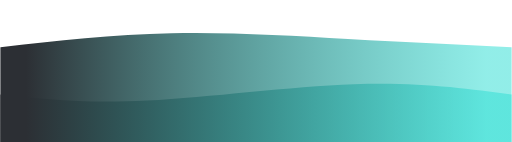
t = 0.00 s
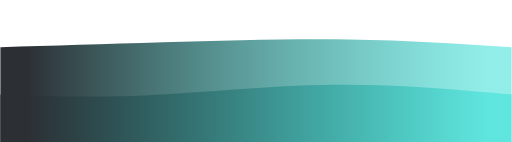
t = 1.50 s
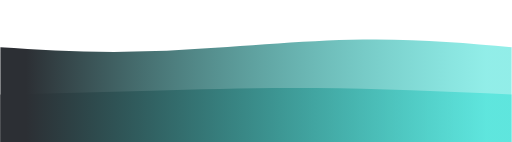
t = 3.00 s
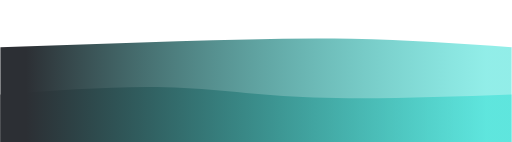
t = 5.25 s
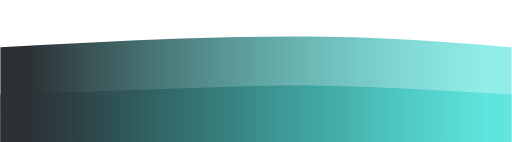
t = 6.75 s
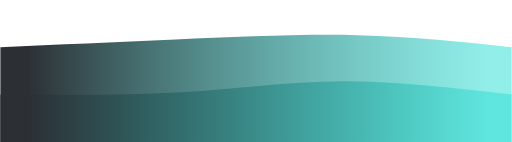
t = 8.25 s

The animated SVG that drew these frames (rendered in a browser with its animation timeline set to each time). Animation: 2 CSS @keyframes rules; frames cover the first 8.25 s, repeats indefinitely.

<svg width="100%" height="100%" id="svg" viewBox="0 0 1440 400" xmlns="http://www.w3.org/2000/svg" class="transition duration-300 ease-in-out delay-150"><style>
          .path-0{
            animation:pathAnim-0 12s;
            animation-timing-function: linear;
            animation-iteration-count: infinite;
          }
          @keyframes pathAnim-0{
            0%{
              d: path("M 0,400 C 0,400 0,133 0,133 C 158.53333333333336,115.26666666666667 317.0666666666667,97.53333333333333 482,94 C 646.9333333333333,90.46666666666667 818.2666666666667,101.13333333333334 979,110 C 1139.7333333333333,118.86666666666666 1289.8666666666668,125.93333333333334 1440,133 C 1440,133 1440,400 1440,400 Z");
            }
            25%{
              d: path("M 0,400 C 0,400 0,133 0,133 C 133.46666666666664,141.66666666666666 266.9333333333333,150.33333333333331 437,144 C 607.0666666666667,137.66666666666669 813.7333333333333,116.33333333333334 987,112 C 1160.2666666666667,107.66666666666666 1300.1333333333332,120.33333333333333 1440,133 C 1440,133 1440,400 1440,400 Z");
            }
            50%{
              d: path("M 0,400 C 0,400 0,133 0,133 C 177.86666666666667,122.46666666666667 355.73333333333335,111.93333333333332 521,107 C 686.2666666666667,102.06666666666668 838.9333333333334,102.73333333333335 990,108 C 1141.0666666666666,113.26666666666665 1290.5333333333333,123.13333333333333 1440,133 C 1440,133 1440,400 1440,400 Z");
            }
            75%{
              d: path("M 0,400 C 0,400 0,133 0,133 C 155.46666666666664,127.26666666666667 310.9333333333333,121.53333333333333 484,113 C 657.0666666666667,104.46666666666667 847.7333333333333,93.13333333333333 1010,96 C 1172.2666666666667,98.86666666666667 1306.1333333333332,115.93333333333334 1440,133 C 1440,133 1440,400 1440,400 Z");
            }
            100%{
              d: path("M 0,400 C 0,400 0,133 0,133 C 158.53333333333336,115.26666666666667 317.0666666666667,97.53333333333333 482,94 C 646.9333333333333,90.46666666666667 818.2666666666667,101.13333333333334 979,110 C 1139.7333333333333,118.86666666666666 1289.8666666666668,125.93333333333334 1440,133 C 1440,133 1440,400 1440,400 Z");
            }
          }</style><defs><linearGradient id="gradient" x1="0%" y1="50%" x2="100%" y2="50%"><stop offset="5%" stop-color="#2C2F34"></stop><stop offset="95%" stop-color="#32ded488"></stop></linearGradient></defs><path d="M 0,400 C 0,400 0,133 0,133 C 158.53333333333336,115.26666666666667 317.0666666666667,97.53333333333333 482,94 C 646.9333333333333,90.46666666666667 818.2666666666667,101.13333333333334 979,110 C 1139.7333333333333,118.86666666666666 1289.8666666666668,125.93333333333334 1440,133 C 1440,133 1440,400 1440,400 Z" stroke="none" stroke-width="0" fill="url(#gradient)" class="transition-all duration-300 ease-in-out delay-150 path-0"></path><style>
          .path-1{
            animation:pathAnim-1 10s;
            animation-timing-function: linear;
            animation-iteration-count: infinite;
          }
          @keyframes pathAnim-1{
            0%{
              d: path("M 0,400 C 0,400 0,266 0,266 C 119.46666666666664,278.93333333333334 238.93333333333328,291.8666666666667 413,283 C 587.0666666666667,274.1333333333333 815.7333333333333,243.46666666666667 996,237 C 1176.2666666666667,230.53333333333333 1308.1333333333332,248.26666666666665 1440,266 C 1440,266 1440,400 1440,400 Z");
            }
            25%{
              d: path("M 0,400 C 0,400 0,266 0,266 C 136.39999999999998,265.2 272.79999999999995,264.4 419,258 C 565.2,251.6 721.2,239.6 893,240 C 1064.8,240.4 1252.4,253.2 1440,266 C 1440,266 1440,400 1440,400 Z");
            }
            50%{
              d: path("M 0,400 C 0,400 0,266 0,266 C 158.53333333333336,252.93333333333334 317.0666666666667,239.86666666666665 456,245 C 594.9333333333333,250.13333333333335 714.2666666666667,273.4666666666667 875,280 C 1035.7333333333333,286.5333333333333 1237.8666666666668,276.26666666666665 1440,266 C 1440,266 1440,400 1440,400 Z");
            }
            75%{
              d: path("M 0,400 C 0,400 0,266 0,266 C 198.40000000000003,262.93333333333334 396.80000000000007,259.8666666666667 548,250 C 699.1999999999999,240.13333333333335 803.2,223.4666666666667 944,225 C 1084.8,226.5333333333333 1262.4,246.26666666666665 1440,266 C 1440,266 1440,400 1440,400 Z");
            }
            100%{
              d: path("M 0,400 C 0,400 0,266 0,266 C 119.46666666666664,278.93333333333334 238.93333333333328,291.8666666666667 413,283 C 587.0666666666667,274.1333333333333 815.7333333333333,243.46666666666667 996,237 C 1176.2666666666667,230.53333333333333 1308.1333333333332,248.26666666666665 1440,266 C 1440,266 1440,400 1440,400 Z");
            }
          }</style><defs><linearGradient id="gradient" x1="0%" y1="50%" x2="100%" y2="50%"><stop offset="5%" stop-color="#002bdcff"></stop><stop offset="95%" stop-color="#32ded4ff"></stop></linearGradient></defs><path d="M 0,400 C 0,400 0,266 0,266 C 119.46666666666664,278.93333333333334 238.93333333333328,291.8666666666667 413,283 C 587.0666666666667,274.1333333333333 815.7333333333333,243.46666666666667 996,237 C 1176.2666666666667,230.53333333333333 1308.1333333333332,248.26666666666665 1440,266 C 1440,266 1440,400 1440,400 Z" stroke="none" stroke-width="0" fill="url(#gradient)" class="transition-all duration-300 ease-in-out delay-150 path-1"></path></svg>
